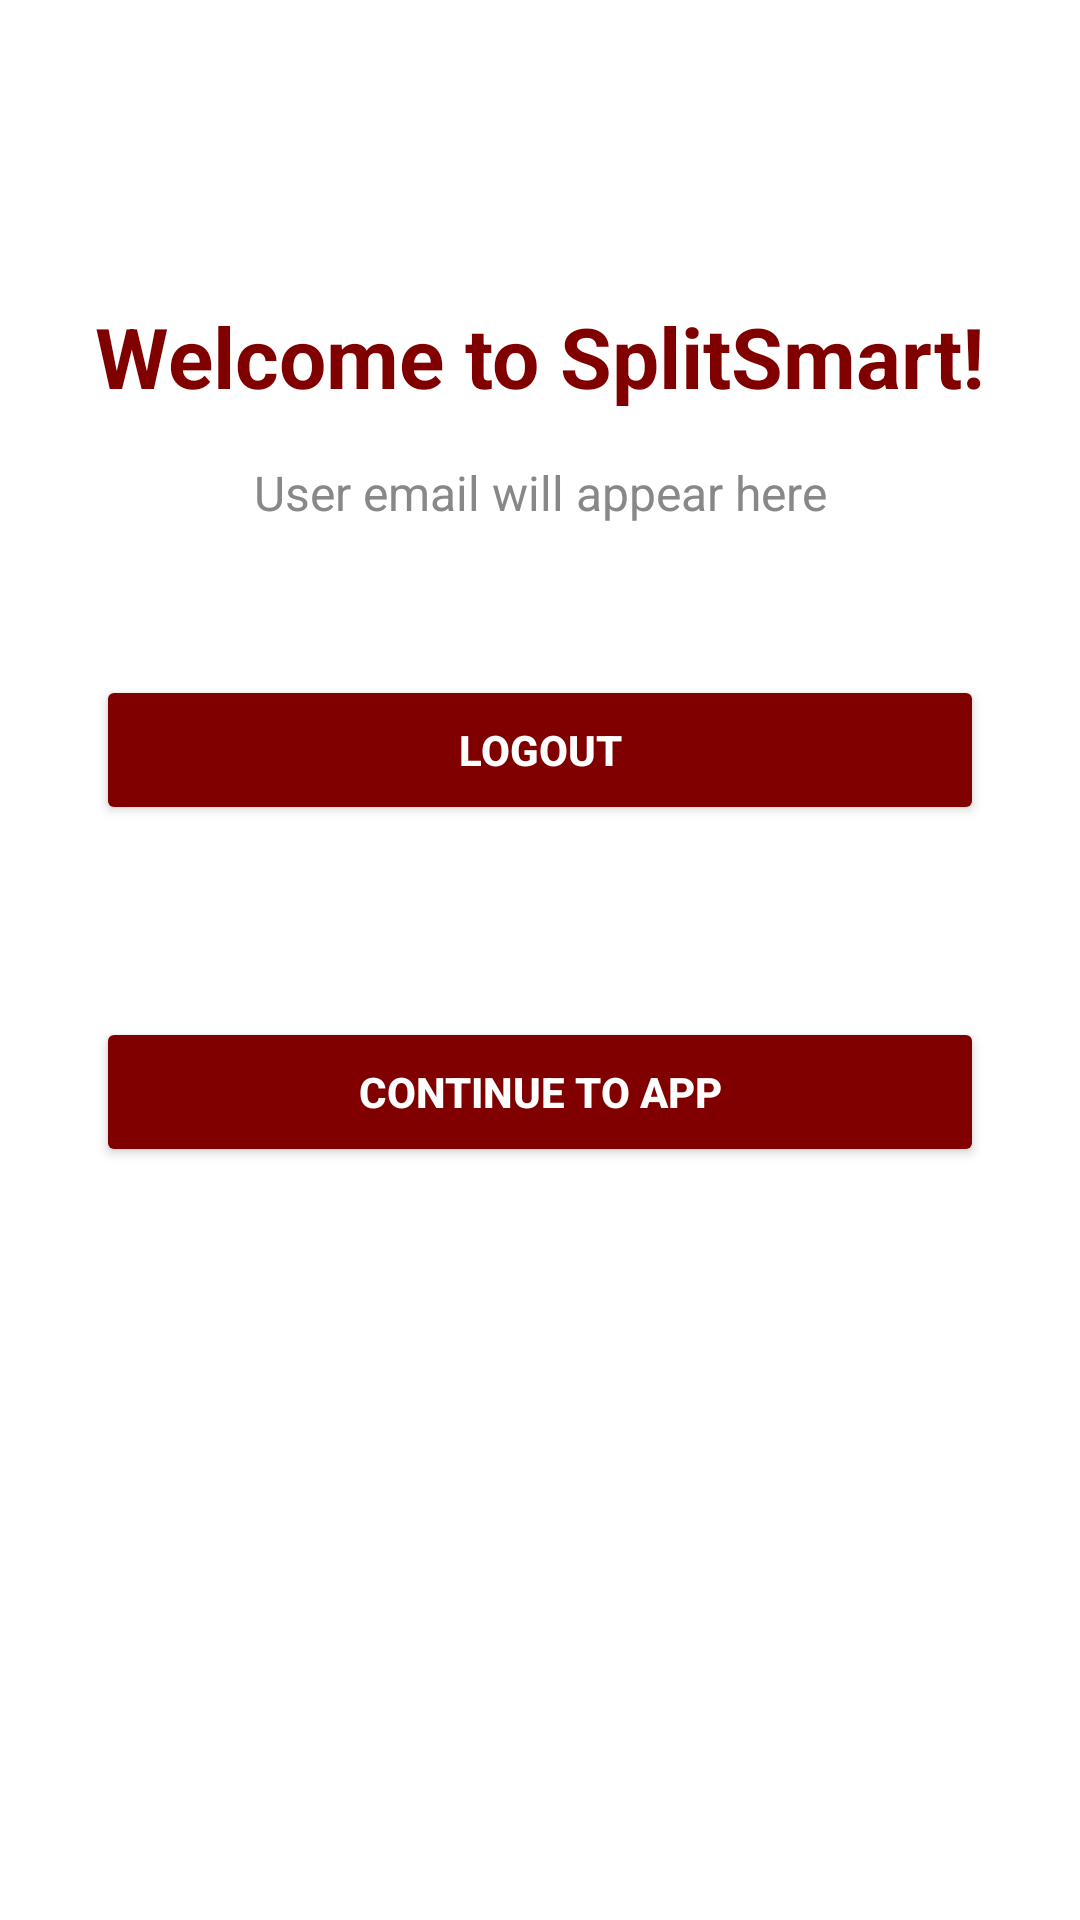

Produce the Android XML layout that renders to this screen, including the resource entries it uses.
<!-- AndroidManifest.xml: application theme Theme.SplitSmart20 -->
<!-- res/layout/activity_home.xml -->
<?xml version="1.0" encoding="utf-8"?>
<androidx.constraintlayout.widget.ConstraintLayout xmlns:android="http://schemas.android.com/apk/res/android"
    xmlns:app="http://schemas.android.com/apk/res-auto"
    xmlns:tools="http://schemas.android.com/tools"
    android:layout_width="match_parent"
    android:layout_height="match_parent"
    android:background="@color/background"
    tools:context=".HomeActivity">

    
    <TextView
        android:id="@+id/tvWelcome"
        android:layout_width="wrap_content"
        android:layout_height="wrap_content"
        android:text="Welcome to SplitSmart!"
        android:textSize="28sp"
        android:textStyle="bold"
        android:textColor="@color/maroon_primary"
        app:layout_constraintTop_toTopOf="parent"
        app:layout_constraintStart_toStartOf="parent"
        app:layout_constraintEnd_toEndOf="parent"
        android:layout_marginTop="100dp" />

    
    <TextView
        android:id="@+id/tvUserEmail"
        android:layout_width="wrap_content"
        android:layout_height="wrap_content"
        android:text="User email will appear here"
        android:textSize="16sp"
        android:textColor="@color/text_secondary"
        app:layout_constraintTop_toBottomOf="@id/tvWelcome"
        app:layout_constraintStart_toStartOf="parent"
        app:layout_constraintEnd_toEndOf="parent"
        android:layout_marginTop="16dp" />

    
    <Button
        android:id="@+id/btnLogout"
        android:layout_width="0dp"
        android:layout_height="50dp"
        android:text="Logout"
        android:textColor="@color/white"
        android:textStyle="bold"
        android:backgroundTint="@color/maroon_primary"
        app:layout_constraintTop_toBottomOf="@id/tvUserEmail"
        app:layout_constraintStart_toStartOf="parent"
        app:layout_constraintEnd_toEndOf="parent"
        android:layout_marginTop="50dp"
        android:layout_marginStart="32dp"
        android:layout_marginEnd="32dp" />

    
    <Button
        android:id="@+id/btnContinue"
        android:layout_width="0dp"
        android:layout_height="50dp"
        android:layout_marginStart="32dp"
        android:layout_marginTop="64dp"
        android:layout_marginEnd="32dp"
        android:backgroundTint="@color/maroon_primary"
        android:text="Continue to App"
        android:textColor="@color/white"
        android:textStyle="bold"
        app:layout_constraintEnd_toEndOf="parent"
        app:layout_constraintHorizontal_bias="1.0"
        app:layout_constraintStart_toStartOf="parent"
        app:layout_constraintTop_toBottomOf="@id/btnLogout" />

</androidx.constraintlayout.widget.ConstraintLayout>
<!-- resources referenced by this layout -->
<resources>
  <color name="background">#FFFFFF</color>
  <color name="maroon_primary">#800000</color>
  <color name="text_secondary">#888888</color>
  <color name="white">#FFFFFFFF</color>
  <style name="Theme.SplitSmart20" parent="Base.Theme.SplitSmart20" />
  <style name="Base.Theme.SplitSmart20" parent="Theme.Material3.DayNight.NoActionBar">
          
          
      </style>
</resources>
